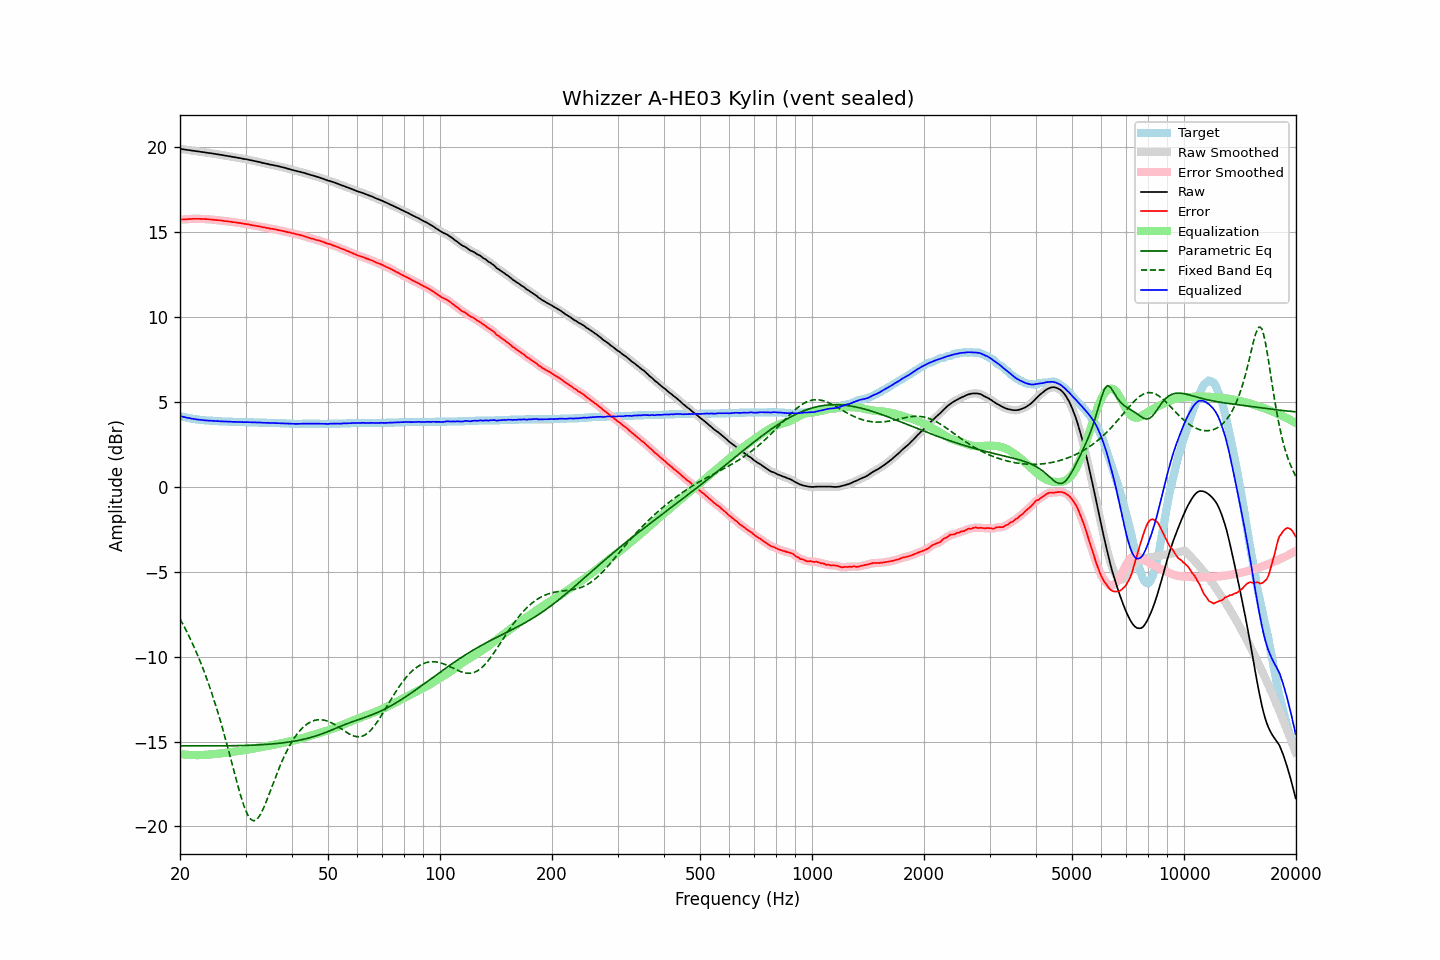

The data file committed next to this chart (first rows):
frequency, raw, error, smoothed, error_smoothed, equalization, parametric_eq, fixed_band_eq, equalized_raw, equalized_smoothed, target
20.00, 19.92, 15.74, 19.92, 15.74, -15.74, -15.25, -7.77, 4.18, 4.18, 4.18
20.20, 19.91, 15.76, 19.91, 15.75, -15.75, -15.25, -7.94, 4.16, 4.16, 4.15
20.40, 19.89, 15.76, 19.89, 15.76, -15.76, -15.25, -8.12, 4.13, 4.13, 4.13
20.61, 19.88, 15.77, 19.88, 15.77, -15.77, -15.25, -8.30, 4.11, 4.11, 4.11
20.81, 19.86, 15.77, 19.86, 15.77, -15.78, -15.25, -8.48, 4.08, 4.09, 4.09
21.02, 19.85, 15.78, 19.85, 15.78, -15.78, -15.25, -8.67, 4.07, 4.07, 4.07
21.23, 19.84, 15.79, 19.84, 15.79, -15.79, -15.25, -8.87, 4.05, 4.05, 4.05
21.44, 19.82, 15.79, 19.82, 15.79, -15.79, -15.25, -9.07, 4.03, 4.03, 4.03
21.66, 19.81, 15.80, 19.81, 15.80, -15.79, -15.25, -9.27, 4.02, 4.02, 4.01
21.87, 19.80, 15.80, 19.80, 15.80, -15.80, -15.25, -9.49, 4.00, 4.00, 4.00
22.09, 19.78, 15.80, 19.78, 15.80, -15.80, -15.25, -9.70, 3.98, 3.99, 3.98
22.31, 19.77, 15.80, 19.77, 15.80, -15.80, -15.26, -9.92, 3.97, 3.97, 3.97
22.54, 19.76, 15.80, 19.76, 15.80, -15.80, -15.26, -10.15, 3.96, 3.96, 3.96
22.76, 19.74, 15.79, 19.74, 15.79, -15.79, -15.26, -10.39, 3.95, 3.95, 3.95
22.99, 19.73, 15.79, 19.73, 15.79, -15.79, -15.26, -10.62, 3.94, 3.94, 3.94
23.22, 19.72, 15.79, 19.72, 15.79, -15.78, -15.26, -10.87, 3.94, 3.93, 3.93
23.45, 19.70, 15.78, 19.70, 15.78, -15.78, -15.26, -11.13, 3.92, 3.92, 3.92
23.69, 19.69, 15.78, 19.69, 15.77, -15.77, -15.26, -11.39, 3.92, 3.92, 3.91
23.92, 19.67, 15.76, 19.67, 15.76, -15.76, -15.26, -11.65, 3.91, 3.91, 3.91
24.16, 19.66, 15.76, 19.66, 15.76, -15.76, -15.25, -11.93, 3.90, 3.90, 3.90
24.40, 19.65, 15.75, 19.65, 15.75, -15.75, -15.25, -12.21, 3.90, 3.90, 3.90
24.65, 19.63, 15.74, 19.63, 15.74, -15.74, -15.25, -12.50, 3.89, 3.89, 3.89
24.89, 19.62, 15.73, 19.62, 15.73, -15.73, -15.25, -12.80, 3.89, 3.89, 3.89
25.14, 19.60, 15.72, 19.60, 15.72, -15.72, -15.25, -13.11, 3.88, 3.88, 3.88
25.39, 19.59, 15.72, 19.59, 15.71, -15.71, -15.25, -13.42, 3.88, 3.88, 3.87
25.65, 19.57, 15.70, 19.57, 15.71, -15.70, -15.25, -13.74, 3.87, 3.87, 3.87
25.91, 19.56, 15.70, 19.56, 15.69, -15.69, -15.25, -14.07, 3.87, 3.87, 3.86
26.16, 19.54, 15.68, 19.54, 15.68, -15.68, -15.25, -14.41, 3.86, 3.86, 3.86
26.43, 19.52, 15.66, 19.52, 15.67, -15.67, -15.25, -14.75, 3.85, 3.86, 3.86
26.69, 19.51, 15.66, 19.51, 15.65, -15.66, -15.25, -15.10, 3.85, 3.85, 3.85
26.96, 19.49, 15.64, 19.49, 15.64, -15.64, -15.25, -15.45, 3.85, 3.85, 3.85
27.23, 19.48, 15.64, 19.48, 15.63, -15.63, -15.25, -15.81, 3.85, 3.85, 3.84
27.50, 19.46, 15.62, 19.46, 15.62, -15.62, -15.24, -16.17, 3.84, 3.84, 3.84
27.77, 19.44, 15.60, 19.44, 15.61, -15.61, -15.24, -16.53, 3.83, 3.84, 3.84
28.05, 19.43, 15.60, 19.43, 15.59, -15.59, -15.24, -16.90, 3.84, 3.83, 3.83
28.33, 19.41, 15.58, 19.41, 15.58, -15.58, -15.24, -17.25, 3.83, 3.83, 3.83
28.62, 19.39, 15.56, 19.39, 15.57, -15.56, -15.24, -17.61, 3.83, 3.83, 3.83
28.90, 19.38, 15.56, 19.38, 15.55, -15.55, -15.23, -17.94, 3.83, 3.83, 3.82
29.19, 19.36, 15.54, 19.36, 15.54, -15.54, -15.23, -18.27, 3.82, 3.82, 3.82
29.48, 19.34, 15.52, 19.34, 15.52, -15.52, -15.23, -18.56, 3.82, 3.82, 3.82
29.78, 19.32, 15.50, 19.32, 15.50, -15.51, -15.23, -18.85, 3.81, 3.82, 3.82
30.08, 19.31, 15.49, 19.31, 15.49, -15.49, -15.22, -19.08, 3.82, 3.82, 3.82
30.38, 19.29, 15.48, 19.29, 15.47, -15.47, -15.22, -19.30, 3.82, 3.82, 3.81
30.68, 19.27, 15.46, 19.27, 15.46, -15.46, -15.22, -19.45, 3.81, 3.81, 3.81
30.99, 19.25, 15.44, 19.25, 15.44, -15.44, -15.21, -19.58, 3.81, 3.81, 3.81
31.30, 19.23, 15.42, 19.23, 15.42, -15.42, -15.21, -19.63, 3.81, 3.81, 3.81
31.61, 19.21, 15.41, 19.21, 15.40, -15.41, -15.21, -19.67, 3.80, 3.80, 3.80
31.93, 19.19, 15.39, 19.19, 15.39, -15.39, -15.20, -19.63, 3.80, 3.80, 3.80
32.24, 19.17, 15.37, 19.17, 15.37, -15.37, -15.20, -19.56, 3.80, 3.80, 3.80
32.57, 19.15, 15.36, 19.15, 15.35, -15.35, -15.19, -19.44, 3.80, 3.80, 3.79
32.89, 19.13, 15.34, 19.13, 15.34, -15.33, -15.19, -19.30, 3.80, 3.79, 3.79
33.22, 19.10, 15.31, 19.10, 15.32, -15.32, -15.18, -19.11, 3.78, 3.79, 3.79
33.55, 19.08, 15.30, 19.08, 15.29, -15.30, -15.18, -18.91, 3.78, 3.78, 3.78
33.89, 19.06, 15.28, 19.06, 15.28, -15.28, -15.17, -18.69, 3.78, 3.78, 3.78
34.23, 19.04, 15.26, 19.04, 15.26, -15.26, -15.16, -18.45, 3.78, 3.78, 3.78
34.57, 19.02, 15.25, 19.02, 15.24, -15.24, -15.16, -18.20, 3.78, 3.77, 3.77
34.92, 18.99, 15.22, 19.00, 15.23, -15.23, -15.15, -17.95, 3.76, 3.77, 3.77
35.27, 18.98, 15.21, 18.98, 15.21, -15.21, -15.14, -17.70, 3.77, 3.77, 3.77
35.62, 18.96, 15.20, 18.96, 15.19, -15.19, -15.13, -17.45, 3.77, 3.77, 3.76
35.97, 18.94, 15.18, 18.94, 15.18, -15.18, -15.12, -17.20, 3.76, 3.77, 3.76
... 635 more rows
